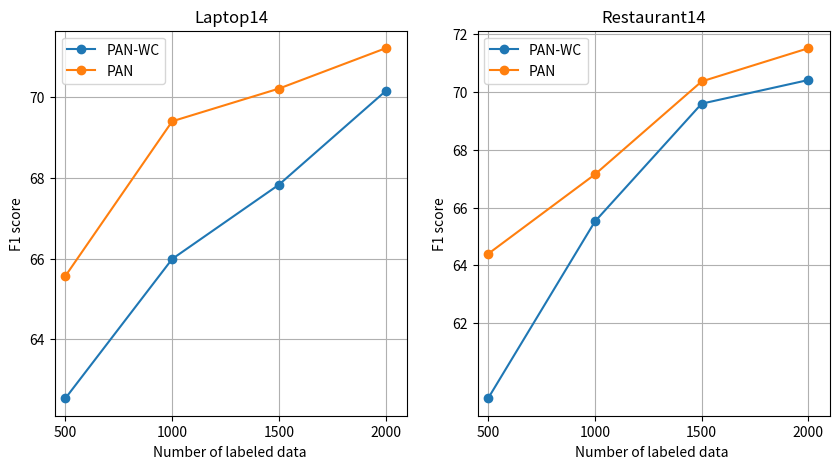

Here is the Python script that generated this plot: (Note: this script raises an exception after producing the figure.)
import matplotlib.pyplot as plt
from matplotlib.pyplot import MultipleLocator


def less_labeled_data():
    xlabel = 'Number of labeled data '
    ylabel = 'F1 score'

    x = [500, 1000, 1500, 2000]
    y_sup = [59.4, 65.52, 69.6, 70.42]  # res
    y_cvt = [64.4, 67.15, 70.37, 71.52]

    fig = plt.figure(figsize=(10, 5), dpi=80)
    ax1 = fig.add_subplot(1, 2, 2)
    ax2 = fig.add_subplot(1, 2, 1)

    x_locator = MultipleLocator(500)
    y_locator = MultipleLocator(2)

    ax1.xaxis.set_major_locator(x_locator)
    ax1.yaxis.set_major_locator(y_locator)
    ax1.set_xlim(450, 2100)
    ax1.set_xlabel(xlabel)
    ax1.set_ylabel(ylabel)
    ax1.set_title('Restaurant14')
    ax1.plot(x, y_sup, marker='o', label='PAN-WC')
    ax1.plot(x, y_cvt, marker='o', label='PAN')
    ax1.legend()
    ax1.grid()

    ax2.xaxis.set_major_locator(x_locator)
    ax2.yaxis.set_major_locator(y_locator)
    ax2.set_xlim(450, 2100)
    ax2.set_title('Laptop14')
    y_sup = [62.54, 65.99, 67.83, 70.15]  # lap
    y_cvt = [65.57, 69.4, 70.21, 71.21]
    ax2.plot(x, y_sup, marker='o', label='PAN-WC')
    ax2.plot(x, y_cvt, marker='o', label='PAN')
    ax2.set_xlabel(xlabel)
    ax2.set_ylabel(ylabel)
    ax2.legend()
    ax2.grid()
    # annotate
    # for px, pys,pyc in zip(x, y_sup,y_cvt):
    #     plt.annotate(text=str(pys), xy=(px, pys), xytext=(px-0.5, pys + 0.1))
    #     plt.annotate(text=str(pyc), xy=(px, pyc), xytext=(px-0.5, pyc + 0.1))
    plt.savefig('state/figures/less_labeled data.png')
    plt.show()


def srd():
    xlabel = 'SRD Threshold'
    ylabel = 'Acc'

    figure, axes = plt.subplots(1, 2, figsize=(10, 5))  # 2*2 的图

    x = range(0, 12, 2)
    y0 = [74.4, 72.99, 74.29, 73.77, 76.18, 73.93]  # laptop
    y1 = [81.58, 81.22, 81.07, 81.13, 80.74, 80.63]  # restaurant
    title = ['Laptop14', 'Restaurant14']
    y = [y0, y1]
    for i, ax in enumerate(axes):
        ax.set_xlabel(xlabel)
        ax.set_ylabel(ylabel)
        ax.plot(x, y[i], marker='o')
        ax.set_title(title[i])
        ax.grid()
        for px, py in zip(x, y[i]):
            ax.annotate(text=str(py), xy=(px, py), xytext=(px, py))
    plt.savefig('state/figures/srd threshold.png')
    plt.show()


def lcf_senti():
    xlabel = 'SRD Threshold'
    ylabel = 'sentiment score(1e-2)'

    x = range(2, 12, 2)
    y0 = [4.23, 5.82, 7.37, 8.77, 9.48]  # laptop
    y1 = [8.09, 13.42, 16.02, 17.93, 19.85]  # restaurant
    label = ['Laptop14', 'Restaurant14']
    ax = plt.gca()
    for i, y in enumerate([y0, y1]):
        plt.plot(x, y, marker='o', label=label[i])
        for px, py in zip(x, y):
            ax.annotate(text=str(py), xy=(px, py), xytext=(px + 0.1, py + 0.2))
    plt.xlabel(xlabel)
    plt.ylabel(ylabel)
    plt.grid()
    plt.legend()
    plt.savefig('state/figures/lcf senti.png')
    plt.show()


def srd_more_laptop():
    xlabel = 'SRD Threshold'
    ylabel = 'Acc'
    x = range(8, 22, 2)
    y = [76.18, 73.93, 74.45, 74.09, 73.46, 75.24, 74.66]
    ax=plt.gca()
    plt.plot(x,y,marker='o')
    for px, py in zip(x, y):
        ax.annotate(text=str(py), xy=(px, py), xytext=(px + 0.1, py ))

    plt.xlabel(xlabel)
    plt.ylabel(ylabel)
    plt.title('Laptop14')
    plt.grid()
    plt.show()

if __name__ == '__main__':
    less_labeled_data()
    # srd()
    # lcf_senti()
    # srd_more_laptop()